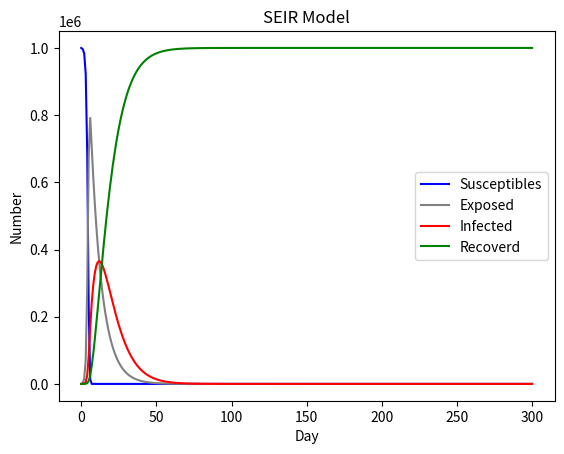

Reproduce this figure in Python.
import numpy as np
import matplotlib.pyplot as plt
import scipy.integrate as spi
import math
from pandas import DataFrame as df


def multiple_factor_calculator(N,E_0,I_0,beta1,beta2,sigma,gamma,r,T,k):
    INI = [S_0, E_0, I_0, R_0]
    T_range = np.arange(0, T + 1)

    def SEIR(inivalue, _):
        X = inivalue
        Y = np.zeros(4)
        # S数量
        Y[0] = - (r * beta1 * X[0] * X[2]) / N - (r * beta2 * X[0] * X[1]) / N
        # E数量
        Y[1] = (r * beta1 * X[0] * X[2]) / N + (r * beta2 * X[0] * X[1]) / N - sigma * X[1]
        # I数量
        Y[2] = sigma * X[1] - gamma * X[2] + k * X[3]
        # R数量
        Y[3] = gamma * X[2] - k * X[2]
        return Y

    def R0Func(confirm, suspect, t):
        # confirm是确诊人数；susp是疑似人数；t是疾病已爆发时间

        # Tg：从感染到发病
        Tg = 7.5
        # Tl:潜伏期，从感染到开始传播
        Tl = 3
        # Ti:传播期
        Ti = Tg - Tl

        # p为疑似病例转化为确诊病例的概率
        p = 0.695
        # rho is the over incubation period over generation time

        rho = Tl / Tg
        # yt为实际预估感染人数
        yt = suspect * p + confirm
        # lamda为早期指数增长的增长率
        lamda = math.log(yt) / (t+1)
        R0 = 1 + lamda * Tg + rho * (1 - rho) * pow(lamda * Tg, 2)
        return R0

    Res = spi.odeint(SEIR, INI, T_range)
    S_t2 = Res[:, 0]
    E_t2 = Res[:, 1]
    I_t2 = Res[:, 2]
    R_t2 = Res[:, 3]

    reproductionList = []
    for i in range(len(S_t2)):
        R = R0Func(I_t2[i], S_t2[i], i)
        reproductionList.append(R)

    return S_t2, E_t2, I_t2, R_t2, reproductionList


def R0_calculator(N, E_0, I_0, R0):
    def SEIR(inivalue, _):
        Y = np.zeros(4)
        X = inivalue
        # dS/dt
        Y[0] = - (beta * X[0] * X[2]) / N
        # dE/dt
        Y[1] = (beta * X[0] * X[2]) / N - X[1] / Tg
        # dI/dt
        Y[2] = X[1] / Tg - gamma * X[2]
        # dR/dt
        Y[3] = gamma * X[2]
        return Y

    # T为传播时间
    T = 300
    T_range = np.arange(0, T + 1)
    # R0 is basic reproduction number

    # Tg：从感染到发病
    Tg = 7.5
    # Tl:潜伏期，从感染到开始传播
    Tl = 3
    # Ti:传播期
    Ti = Tg - Tl

    # beta is effective contact rate
    def betaFunc(R0=R0, Ti=Ti):
        return R0 / Ti

    # gamma is removal rate
    def gammaFunc(Tg=Tg):
        return 1 / Tg

    gamma = gammaFunc()
    beta = betaFunc(R0)

    INI = (S_0, E_0, I_0, R_0)
    Res = spi.odeint(SEIR, INI, T_range)
    S_t2 = Res[:, 0]
    E_t2 = Res[:, 1]
    I_t2 = Res[:, 2]
    R_t2 = Res[:, 3]

    return S_t2, E_t2, I_t2, R_t2


if __name__ == '__main__':
    N = 1000000  # 湖北省为6000 0000
    E_0 = 0
    I_0 = 100
    R_0 = 0
    S_0 = N - E_0 - I_0 - R_0
    beta1 = 0.78735  # 真实数据拟合得出
    beta2 = 0.15747
    # r2 * beta2 = 2
    sigma = 1 / 14  # 1/14, 潜伏期的倒数
    gamma = 1 / 7  # 1/7, 感染期的倒数
    r = 0.5  # 政府干预措施决定
    T = 150
    R0 = 100

    S_t, E_t, I_t, R_t = R0_calculator(N,E_0,I_0,R0)
    #reproductionList = np.array(reproductionList)
    plt.plot(S_t, color='blue', label='Susceptibles')#, marker='.')
    plt.plot(E_t, color='grey', label='Exposed')
    plt.plot(I_t, color='red', label='Infected')
    plt.plot(R_t, color='green', label='Recoverd')
    #plt.plot(reproductionList, color='yellow', label='Reproduction Number')
    plt.xlabel('Day')
    plt.ylabel('Number')
    plt.title('SEIR Model')
    plt.legend()
    plt.show()